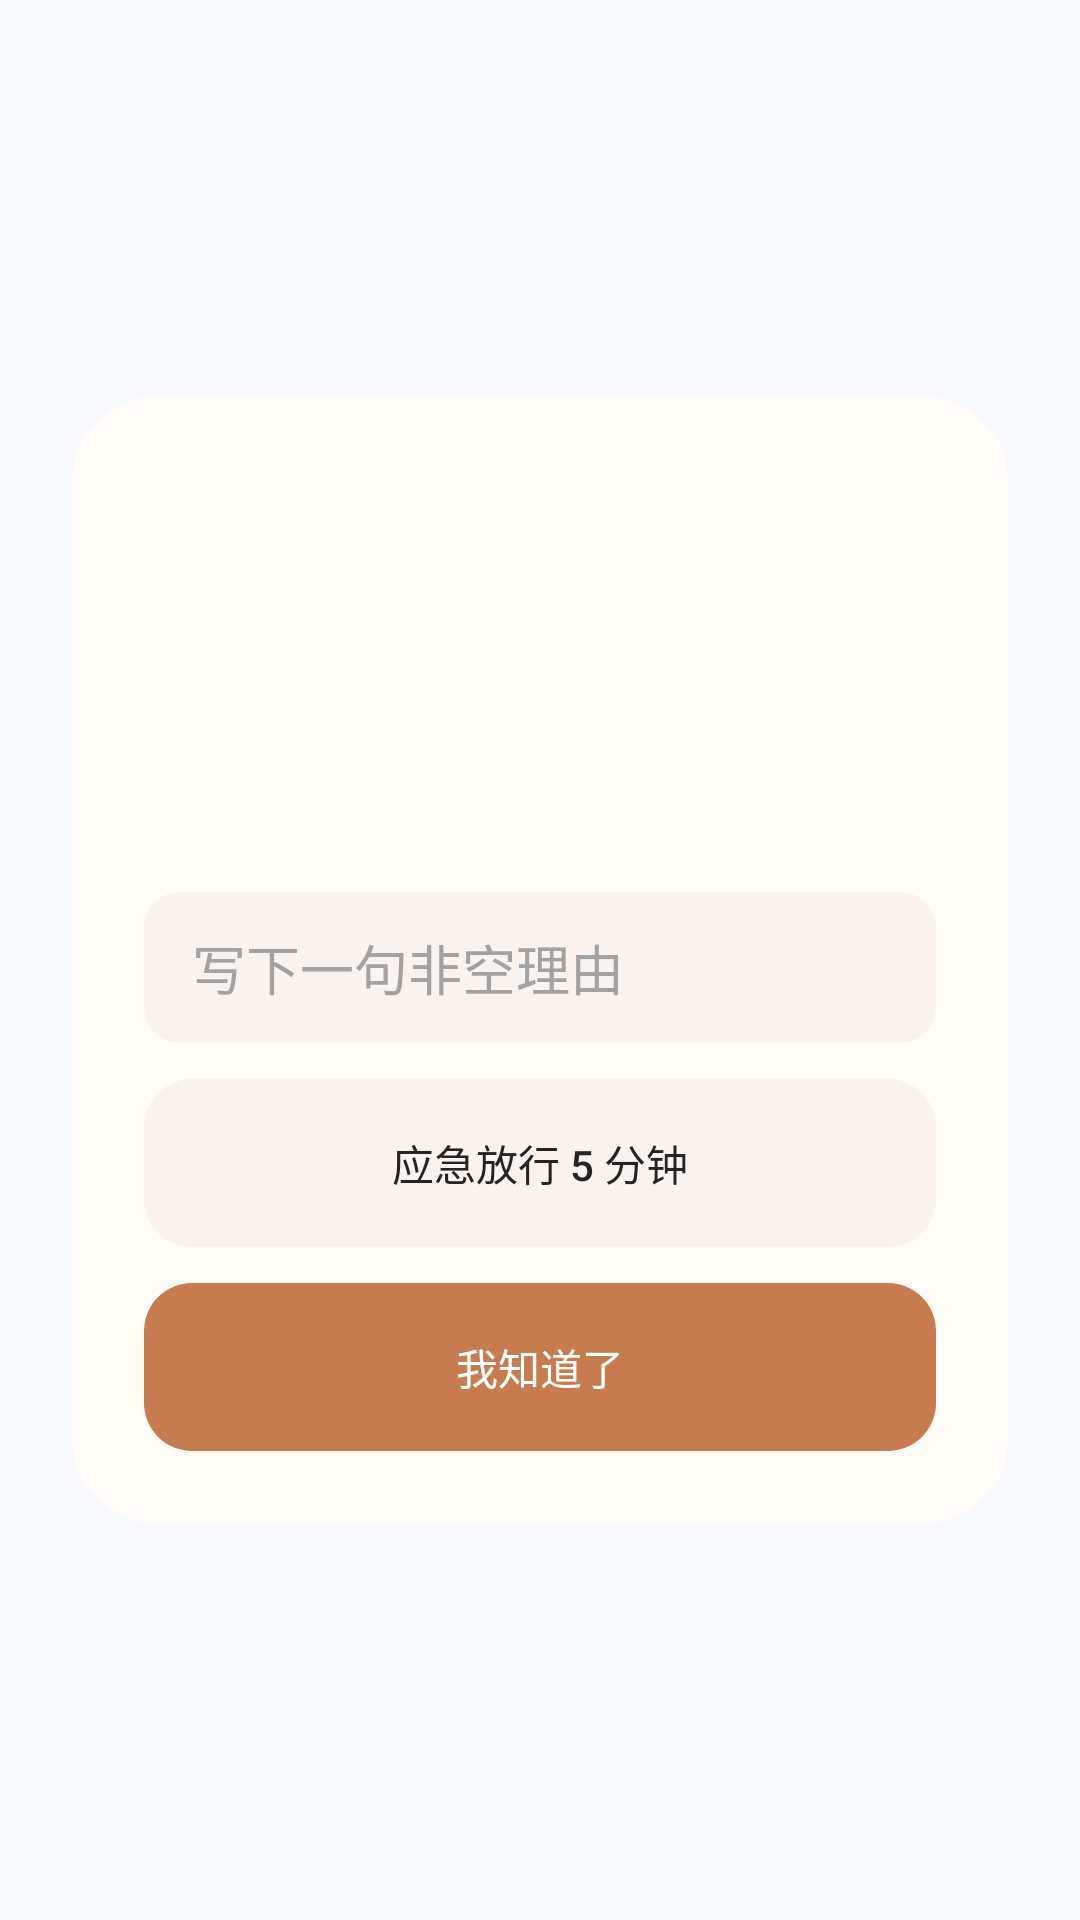

The Android layout XML behind this screen, and the referenced resources:
<!-- AndroidManifest.xml: application theme Theme.Shijie -->
<!-- res/layout/overlay_block.xml -->
<?xml version="1.0" encoding="utf-8"?>
<ScrollView xmlns:android="http://schemas.android.com/apk/res/android"
    android:layout_width="match_parent"
    android:layout_height="match_parent"
    android:background="@android:color/transparent"
    android:fillViewport="true">

    <LinearLayout
        android:layout_width="match_parent"
        android:layout_height="wrap_content"
        android:gravity="center"
        android:padding="24dp">

        <LinearLayout
            android:id="@+id/overlay_card"
            android:layout_width="match_parent"
            android:layout_height="wrap_content"
            android:background="@drawable/overlay_card"
            android:orientation="vertical"
            android:padding="24dp">

            <TextView
                android:id="@+id/overlay_title"
                android:layout_width="match_parent"
                android:layout_height="wrap_content"
                android:textColor="#242424"
                android:textSize="22sp"
                android:textStyle="bold" />

            <TextView
                android:id="@+id/overlay_reason"
                android:layout_width="match_parent"
                android:layout_height="wrap_content"
                android:layout_marginTop="16dp"
                android:textColor="#242424"
                android:textSize="16sp" />

            <TextView
                android:id="@+id/overlay_detail"
                android:layout_width="match_parent"
                android:layout_height="wrap_content"
                android:layout_marginTop="8dp"
                android:textColor="#909090"
                android:textSize="14sp" />

            <TextView
                android:id="@+id/overlay_release_hint"
                android:layout_width="match_parent"
                android:layout_height="wrap_content"
                android:layout_marginTop="16dp"
                android:textColor="#909090"
                android:textSize="14sp" />

            <EditText
                android:id="@+id/overlay_reason_input"
                android:layout_width="match_parent"
                android:layout_height="wrap_content"
                android:layout_marginTop="12dp"
                android:background="@drawable/overlay_input"
                android:hint="写下一句非空理由"
                android:importantForAutofill="no"
                android:inputType="textCapSentences|textMultiLine"
                android:minHeight="48dp"
                android:textColor="#242424"
                android:textColorHint="#A2A2A2" />

            <Button
                android:id="@+id/overlay_release"
                android:layout_width="match_parent"
                android:layout_height="56dp"
                android:layout_marginTop="12dp"
                android:background="@drawable/overlay_button_secondary"
                android:backgroundTint="@null"
                android:stateListAnimator="@null"
                android:text="应急放行 5 分钟"
                android:textColor="#242424" />

            <Button
                android:id="@+id/overlay_dismiss"
                android:layout_width="match_parent"
                android:layout_height="56dp"
                android:layout_marginTop="12dp"
                android:background="@drawable/overlay_button"
                android:backgroundTint="@null"
                android:stateListAnimator="@null"
                android:text="我知道了"
                android:textColor="#FFFFFF" />
        </LinearLayout>
    </LinearLayout>
</ScrollView>
<!-- resources referenced by this layout -->
<resources>
  <!-- drawable overlay_button (drawable) -->
  <?xml version="1.0" encoding="utf-8"?>
  <selector xmlns:android="http://schemas.android.com/apk/res/android">
      <item android:state_pressed="true">
          <shape android:shape="rectangle">
              <solid android:color="#A86A40" />
              <corners android:radius="16dp" />
          </shape>
      </item>
      <item>
          <shape android:shape="rectangle">
              <solid android:color="#C67C4E" />
              <corners android:radius="16dp" />
          </shape>
      </item>
  </selector>
  <!-- drawable overlay_button_secondary (drawable) -->
  <?xml version="1.0" encoding="utf-8"?>
  <selector xmlns:android="http://schemas.android.com/apk/res/android">
      <item android:state_enabled="false">
          <shape android:shape="rectangle">
              <solid android:color="#EDEDED" />
              <corners android:radius="16dp" />
          </shape>
      </item>
      <item android:state_pressed="true">
          <shape android:shape="rectangle">
              <solid android:color="#E3E3E3" />
              <corners android:radius="16dp" />
          </shape>
      </item>
      <item>
          <shape android:shape="rectangle">
              <solid android:color="#F9F2ED" />
              <corners android:radius="16dp" />
          </shape>
      </item>
  </selector>
  <!-- drawable overlay_card (drawable) -->
  <?xml version="1.0" encoding="utf-8"?>
  <shape xmlns:android="http://schemas.android.com/apk/res/android"
      android:shape="rectangle">
      <solid android:color="#FFFCF7" />
      <corners android:radius="28dp" />
  </shape>
  <!-- drawable overlay_input (drawable) -->
  <?xml version="1.0" encoding="utf-8"?>
  <shape xmlns:android="http://schemas.android.com/apk/res/android" android:shape="rectangle">
      <solid android:color="#F9F2ED" />
      <corners android:radius="12dp" />
      <padding android:left="16dp" android:top="12dp" android:right="16dp" android:bottom="12dp" />
  </shape>
  <style name="Theme.Shijie" parent="android:Theme.DeviceDefault.NoActionBar">
          <item name="android:windowBackground">@color/window_background</item>
          <item name="android:statusBarColor">@android:color/transparent</item>
          <item name="android:navigationBarColor">@android:color/transparent</item>
          <item name="android:windowLightStatusBar">true</item>
          <item name="android:windowLightNavigationBar">true</item>
      </style>
  <color name="window_background">#F6F8FC</color>
</resources>
